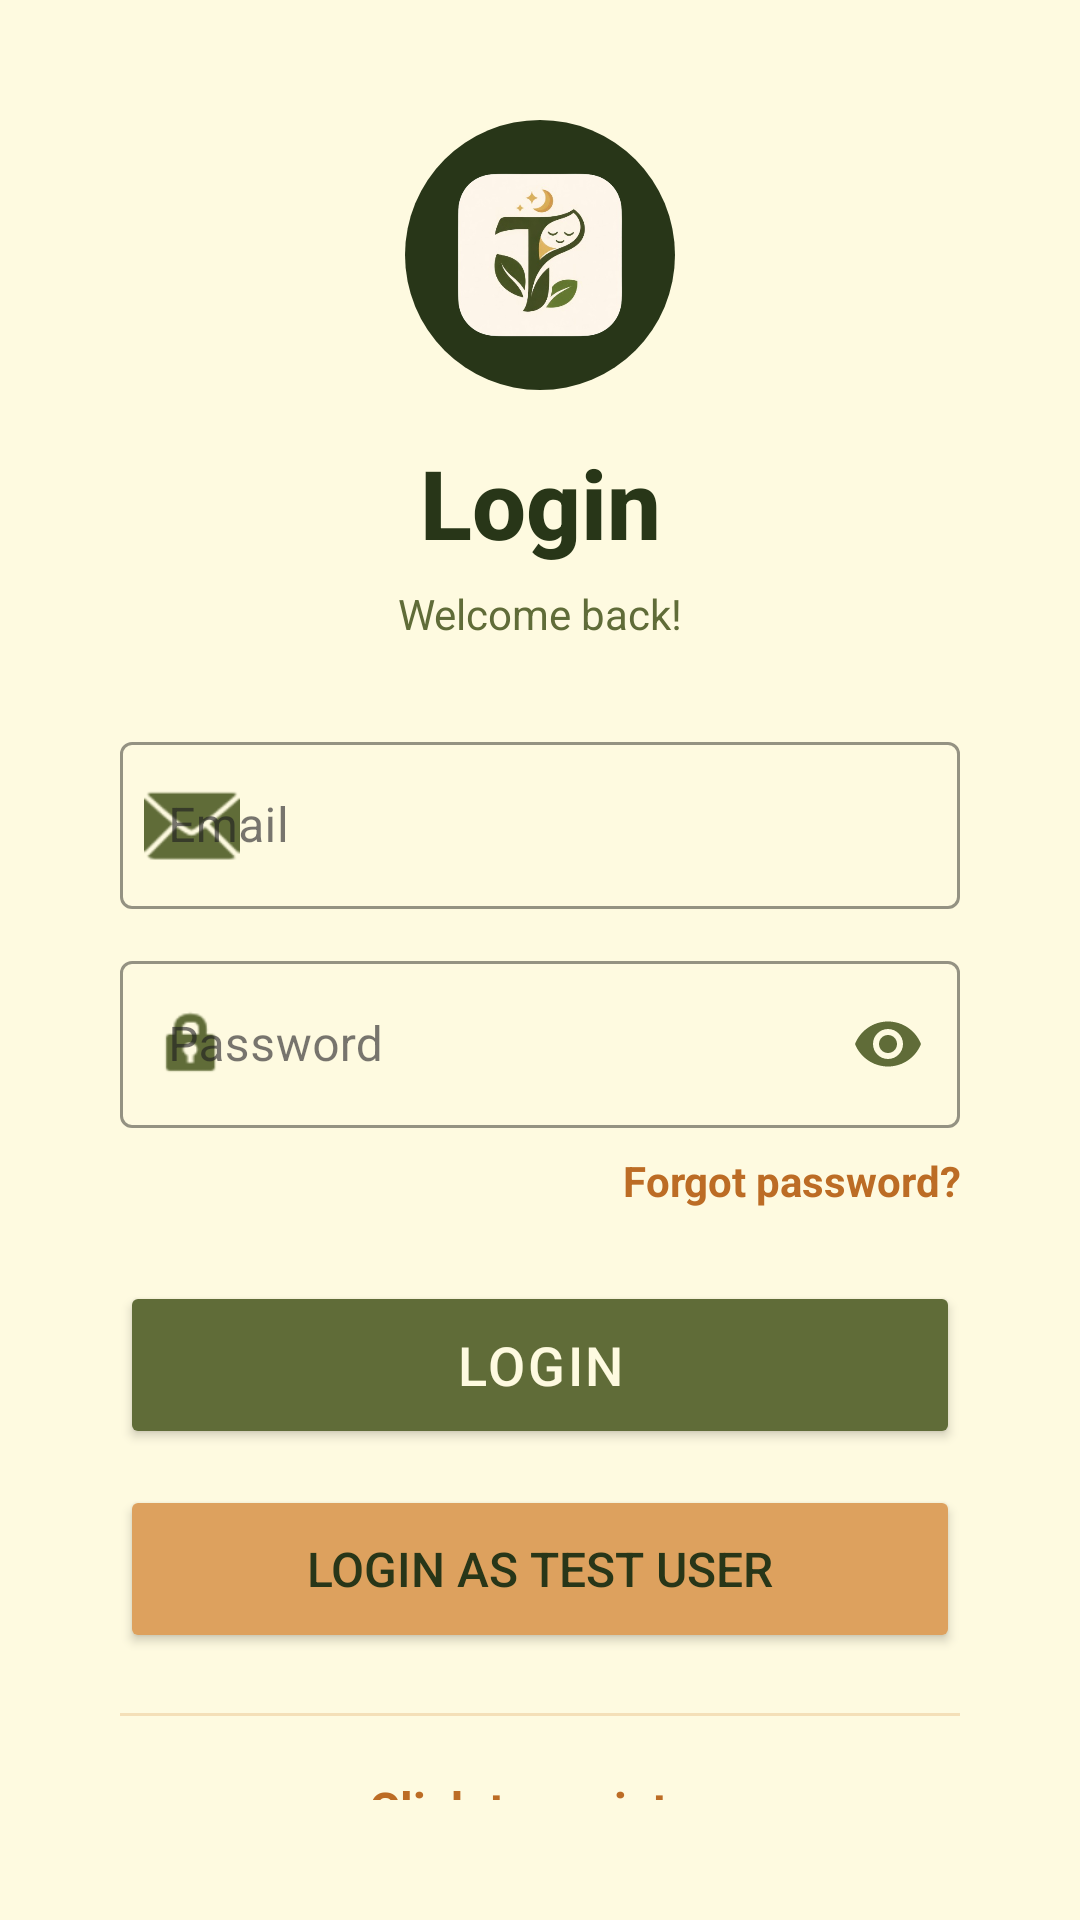

The Android layout XML behind this screen, and the referenced resources:
<!-- AndroidManifest.xml: application theme Theme.Tranquilo -->
<!-- res/layout/activity_login.xml -->
<?xml version="1.0" encoding="utf-8"?>
<LinearLayout xmlns:android="http://schemas.android.com/apk/res/android"
    android:layout_width="match_parent"
    android:layout_height="match_parent"
    xmlns:app="http://schemas.android.com/apk/res-auto"
    android:orientation="vertical"
    android:background="@color/milk"
    android:padding="40dp"
    android:gravity="center">

    <ImageView
        android:layout_width="90dp"
        android:layout_height="90dp"
        android:padding="10dp"
        android:src="@drawable/tranquilo"
        android:background="@drawable/bg_circle_dark_green"
        android:layout_marginBottom="16dp"/>

    <TextView
        android:layout_width="match_parent"
        android:layout_height="wrap_content"
        android:text="@string/login"
        android:textSize="32sp"
        android:gravity="center"
        android:fontFamily="sans-serif-medium"
        android:textStyle="bold"
        android:layout_marginBottom="6dp"
        android:textColor="@color/darkGreen"/>

    <TextView
        android:layout_width="match_parent"
        android:layout_height="wrap_content"
        android:text="Welcome back!"
        android:textSize="14sp"
        android:gravity="center"
        android:layout_marginBottom="28dp"
        android:textColor="@color/lightGreen"/>

    <com.google.android.material.textfield.TextInputLayout
        style="@style/Widget.MaterialComponents.TextInputLayout.OutlinedBox"
        android:layout_width="match_parent"
        android:layout_height="wrap_content"
        android:layout_marginBottom="12dp"
        app:boxStrokeColor="@color/lightGreen"
        app:boxStrokeWidthFocused="2dp"
        app:hintTextColor="@color/lightGreen"
        app:startIconDrawable="@android:drawable/ic_dialog_email"
        app:startIconTint="@color/lightGreen">
        <com.google.android.material.textfield.TextInputEditText
            android:id="@+id/email"
            android:hint="@string/email"
            android:layout_width="match_parent"
            android:layout_height="match_parent"
            android:inputType="textEmailAddress"
            android:textColor="@color/darkGreen"
            android:textColorHint="@color/lightGreen"/>
    </com.google.android.material.textfield.TextInputLayout>

    <com.google.android.material.textfield.TextInputLayout
        style="@style/Widget.MaterialComponents.TextInputLayout.OutlinedBox"
        android:layout_width="match_parent"
        android:layout_height="wrap_content"
        android:layout_marginBottom="8dp"
        app:boxStrokeColor="@color/lightGreen"
        app:boxStrokeWidthFocused="2dp"
        app:hintTextColor="@color/lightGreen"
        app:endIconMode="password_toggle"
        app:endIconTint="@color/lightGreen"
        app:startIconDrawable="@android:drawable/ic_lock_idle_lock"
        app:startIconTint="@color/lightGreen">
        <com.google.android.material.textfield.TextInputEditText
            android:id="@+id/password"
            android:hint="@string/password"
            android:layout_width="match_parent"
            android:layout_height="wrap_content"
            android:inputType="textPassword"
            android:textColor="@color/darkGreen"
            android:textColorHint="@color/lightGreen"/>
    </com.google.android.material.textfield.TextInputLayout>

    <TextView
        android:id="@+id/forgotPassword"
        android:layout_width="match_parent"
        android:layout_height="wrap_content"
        android:text="Forgot password?"
        android:textSize="14sp"
        android:gravity="end"
        android:textColor="@color/caramel"
        android:layout_marginBottom="20dp"
        android:textStyle="bold"/>

    <ProgressBar
        android:id="@+id/progressBar"
        android:visibility="gone"
        android:indeterminateTint="@color/lightBrown"
        android:layout_width="wrap_content"
        android:layout_height="wrap_content"
        android:layout_marginBottom="8dp"/>

    <Button
        android:id="@+id/btn_login"
        android:layout_width="match_parent"
        android:layout_height="56dp"
        android:textSize="18sp"
        android:textColor="@color/milk"
        android:backgroundTint="@color/lightGreen"
        android:layout_marginTop="4dp"
        android:layout_marginBottom="4dp"
        android:letterSpacing="0.05"
        android:text="@string/login"/>
    <Button
        android:id="@+id/btn_test_user"
        android:layout_width="match_parent"
        android:layout_height="56dp"
        android:text="Login as Test User"
        android:textSize="16sp"
        android:textColor="@color/darkGreen"
        android:backgroundTint="@color/lightBrown"
        android:layout_marginTop="8dp"/>

    <View
        android:layout_width="match_parent"
        android:layout_height="1dp"
        android:background="@color/lightBrown"
        android:alpha="0.3"
        android:layout_marginTop="20dp"
        android:layout_marginBottom="20dp"/>

    <TextView
        android:id="@+id/registerNow"
        android:text="@string/click_to_register"
        android:layout_width="match_parent"
        android:layout_height="wrap_content"
        android:textSize="16sp"
        android:gravity="center"
        android:textColor="@color/caramel"
        android:textStyle="bold"/>

</LinearLayout>
<!-- resources referenced by this layout -->
<resources>
  <color name="caramel">#BC6C25</color>
  <color name="darkGreen">#283618</color>
  <color name="lightBrown">#DDA15E</color>
  <color name="lightGreen">#606C38</color>
  <color name="milk">#FEFAE0</color>
  <!-- drawable bg_circle_dark_green (drawable) -->
  <?xml version="1.0" encoding="utf-8"?>
  <shape xmlns:android="http://schemas.android.com/apk/res/android"
      android:shape="oval">
      <solid android:color="#283618" />
  </shape>
  <!-- drawable tranquilo: png bitmap (drawable, 117460 bytes) -->
  <string name="click_to_register">Click to register</string>
  <string name="email">Email</string>
  <string name="login">Login</string>
  <string name="password">Password</string>
  <style name="Theme.Tranquilo" parent="Base.Theme.Tranquilo" />
  <style name="Base.Theme.Tranquilo" parent="Theme.Material3.DayNight.NoActionBar">
          
          
      </style>
</resources>
